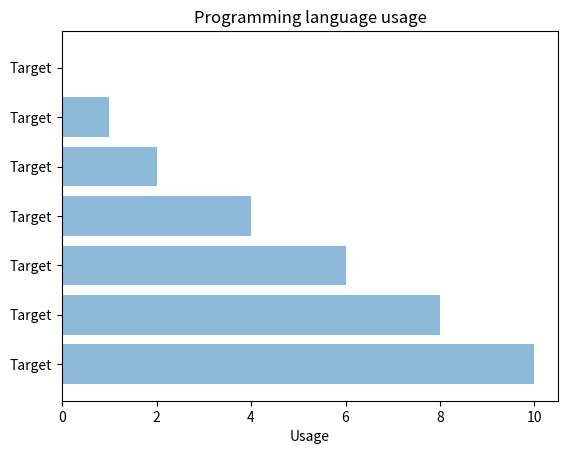

Recreate this plot in Python.
import matplotlib.pyplot as plt
import numpy as np

objects = ('Target', 'Target', 'Target', 'Target', 'Target', 'Target', 'Target')
y_pos = np.arange(len(objects))
performance = [10,8,6,4,2,1,0]

plt.barh(y_pos, performance, align='center', alpha=0.5)
plt.yticks(y_pos, objects)
plt.xlabel('Usage')
plt.title('Programming language usage')

plt.show()
